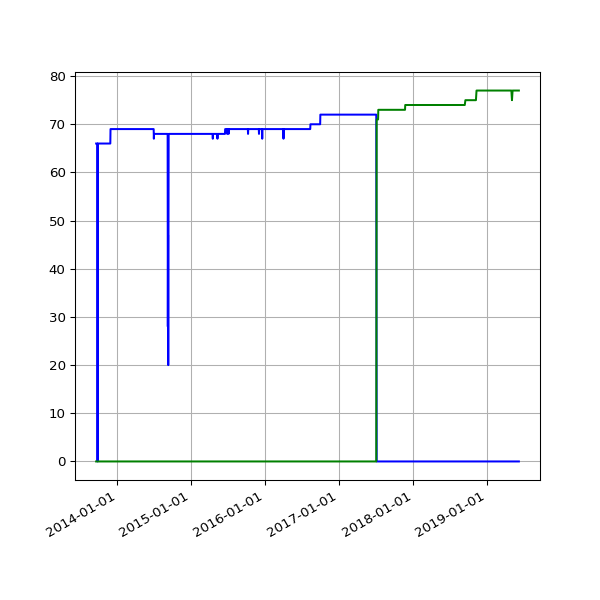

The table this chart was drawn from, first rows:
date, 1.02, 2.02
2013-09-19 02:16:07 +0100, 66, 
2013-09-20 02:42:51 +0100, 66, 
2013-09-21 02:35:34 +0100, 66, 
2013-09-22 02:42:30 +0100, 66, 
2013-09-23 14:45:25 +0100, 66, 
2013-09-24 02:24:38 +0100, 66, 
2013-09-25 02:24:18 +0100, 66, 
2013-09-25 11:14:19 +0100, 66, 
2013-09-25 15:24:36 +0100, 66, 
2013-09-26 02:28:48 +0100, , 
2013-09-27 03:04:57 +0100, 66, 
2013-09-28 02:34:11 +0100, 66, 
2013-09-29 02:37:28 +0100, 66, 
2013-09-30 02:41:33 +0100, 66, 
2013-10-01 02:48:10 +0100, 66, 
2013-10-02 02:40:18 +0100, 66, 
2013-10-03 02:50:49 +0100, 66, 
2013-10-04 02:42:18 +0100, 66, 
2013-10-05 02:35:24 +0100, 66, 
2013-10-06 02:35:14 +0100, 66, 
2013-10-07 02:36:02 +0100, 66, 
2013-10-08 02:48:25 +0100, 66, 
2013-10-09 02:44:15 +0100, 66, 
2013-10-10 02:42:47 +0100, 66, 
2013-10-11 02:43:24 +0100, 66, 
2013-10-12 02:36:46 +0100, 66, 
2013-10-13 02:34:49 +0100, 66, 
2013-10-16 02:38:31 +0100, 66, 
2013-10-17 02:38:11 +0100, 66, 
2013-10-18 03:54:04 +0100, 66, 
2013-10-19 04:22:37 +0100, 66, 
2013-10-20 03:47:14 +0100, 66, 
2013-10-21 03:33:15 +0100, 66, 
2013-10-22 03:54:27 +0100, 66, 
2013-10-23 04:08:12 +0100, 66, 
2013-10-24 03:23:20 +0100, 66, 
2013-10-25 03:49:11 +0100, 66, 
2013-10-26 02:58:11 +0100, 66, 
2013-10-27 04:56:02 +0000, 66, 
2013-10-28 03:29:04 +0000, 66, 
2013-10-29 03:34:38 +0000, 66, 
2013-10-30 03:44:23 +0000, 66, 
2013-10-31 04:16:06 +0000, 66, 
2013-11-01 19:13:36 +0000, 66, 
2013-11-04 10:02:58 +0000, 66, 
2013-11-05 03:51:50 +0000, 66, 
2013-11-06 03:39:36 +0000, 66, 
2013-11-07 03:44:18 +0000, 66, 
2013-11-08 03:49:56 +0000, 66, 
2013-11-09 04:02:57 +0000, 66, 
2013-11-10 03:28:18 +0000, 66, 
2013-11-11 03:43:31 +0000, 66, 
2013-11-12 04:09:49 +0000, 66, 
2013-11-13 04:17:11 +0000, 66, 
2013-11-14 03:34:20 +0000, 66, 
2013-11-15 03:40:17 +0000, 66, 
2013-11-16 03:32:06 +0000, 66, 
2013-11-17 03:26:32 +0000, 66, 
2013-11-18 03:40:30 +0000, 66, 
2013-11-19 03:32:58 +0000, 66, 
... 1,504 more rows
